2-way image classification set "Margonem-Captcha-Solver" from GitHub (seba0456/Margonem-Captcha-Solver); label vocabulary: blank, not blank.

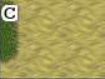
Label: blank

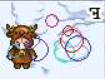
Label: not blank

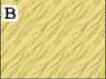
Label: blank

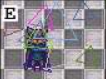
Label: not blank

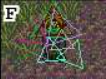
Label: not blank

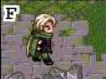
Label: blank
